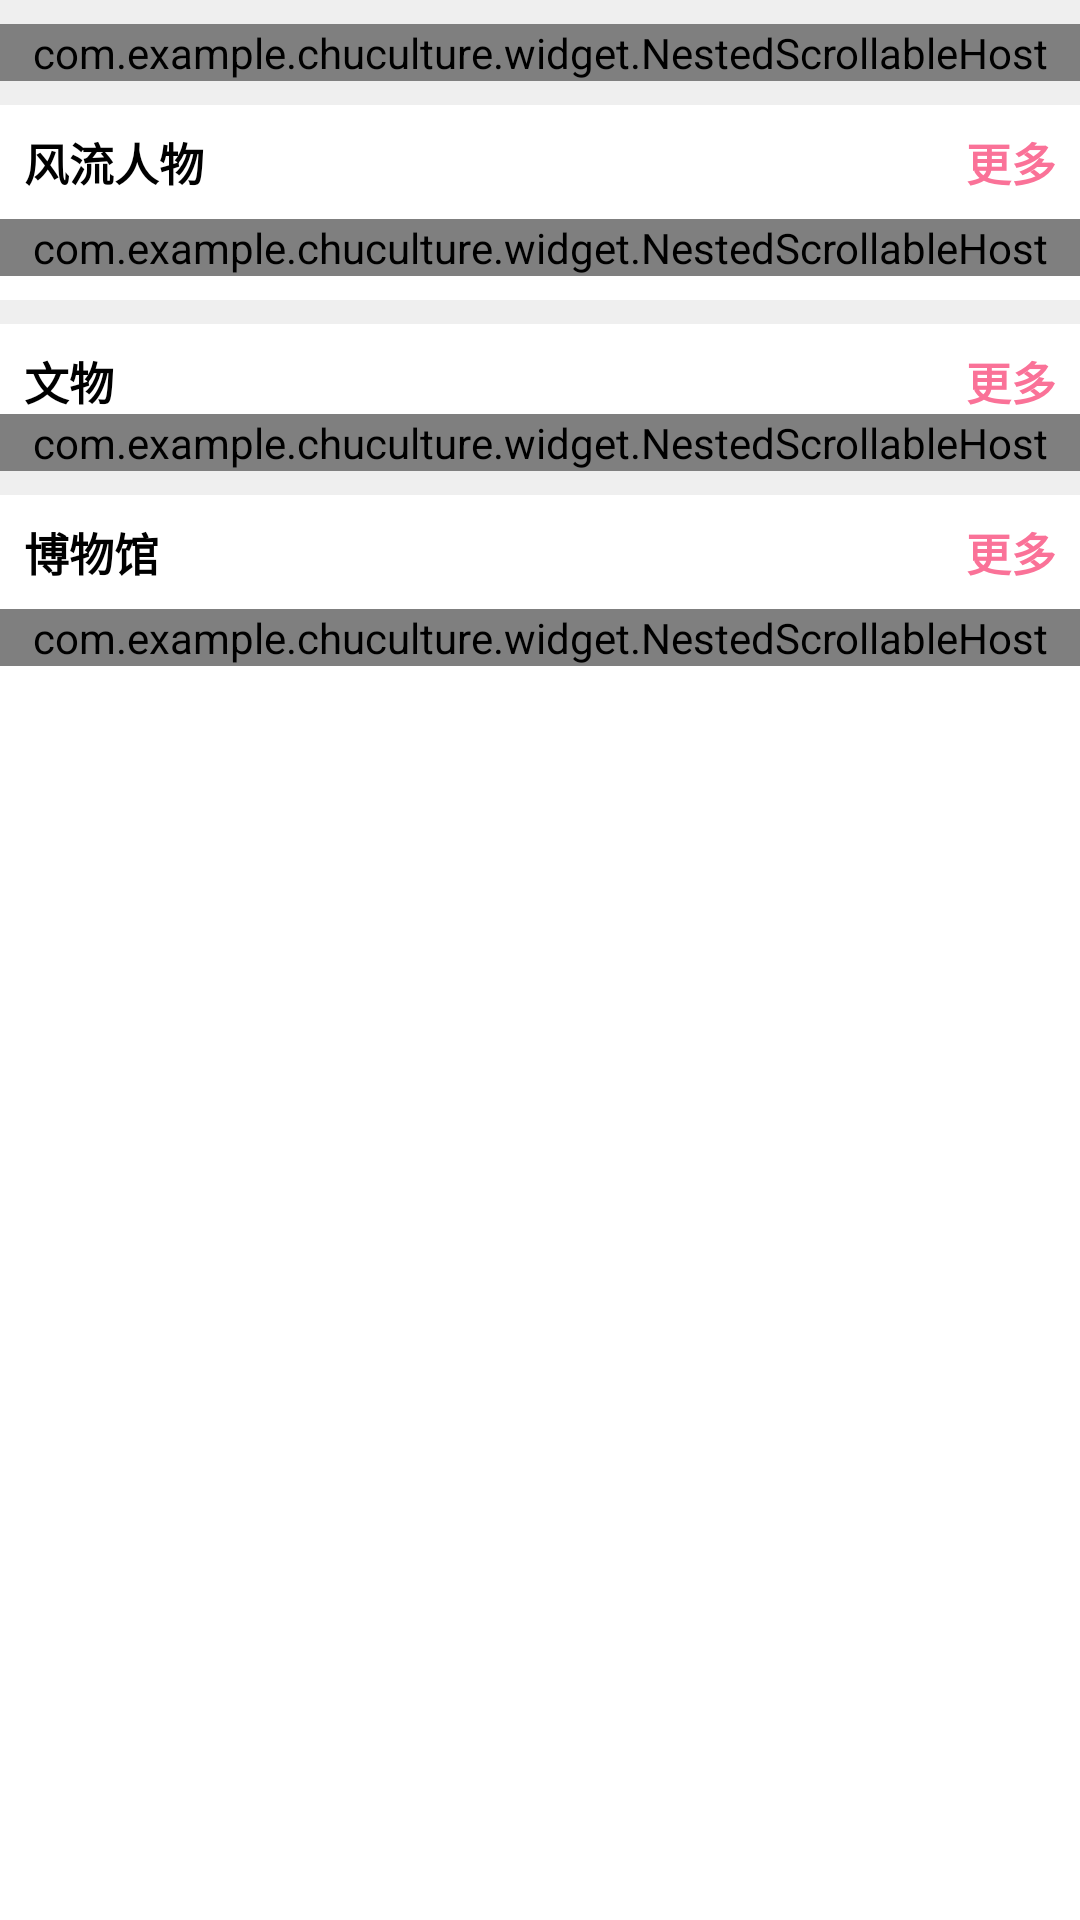

The Android layout XML behind this screen, and the referenced resources:
<!-- AndroidManifest.xml: application theme Theme.ChuCulture -->
<!-- res/layout/image_text_fragment.xml -->
<?xml version="1.0" encoding="utf-8"?>
<androidx.core.widget.NestedScrollView xmlns:android="http://schemas.android.com/apk/res/android"
    xmlns:tools="http://schemas.android.com/tools"
    android:layout_width="match_parent"
    android:layout_height="match_parent">
    <LinearLayout
        android:layout_width="match_parent"
        android:layout_height="match_parent"
        android:orientation="vertical">
        <FrameLayout
            android:layout_width="match_parent"
            android:layout_height="8dp"
            android:background="@color/br"/>
        <include layout="@layout/banner_layout"/>
        <FrameLayout
            android:layout_width="match_parent"
            android:layout_height="8dp"
            android:background="@color/br"/>
        <include layout="@layout/hero_layout"/>
        <FrameLayout
            android:layout_width="match_parent"
            android:layout_height="8dp"
            android:background="@color/br"/>
        <include layout="@layout/relic_layout"/>
        <FrameLayout
            android:layout_width="match_parent"
            android:layout_height="8dp"
            android:background="@color/br"/>
        <include layout="@layout/museum_layout"/>
    </LinearLayout>
</androidx.core.widget.NestedScrollView>
<!-- res/layout/banner_layout.xml (included above) -->
<?xml version="1.0" encoding="utf-8"?>
<androidx.constraintlayout.widget.ConstraintLayout xmlns:android="http://schemas.android.com/apk/res/android"
    xmlns:app="http://schemas.android.com/apk/res-auto"
    xmlns:tools="http://schemas.android.com/tools"
    android:layout_width="match_parent"
    android:layout_height="wrap_content">
    <com.example.chuculture.widget.NestedScrollableHost
        android:layout_width="match_parent"
        android:layout_height="wrap_content"
        app:layout_constraintBottom_toBottomOf="parent"
        app:layout_constraintEnd_toEndOf="parent"
        app:layout_constraintHorizontal_bias="0.5"
        app:layout_constraintStart_toStartOf="parent"
        app:layout_constraintTop_toTopOf="parent">
        <androidx.viewpager2.widget.ViewPager2
            android:id="@+id/vp_banner"
            android:layout_width="match_parent"
            android:layout_height="wrap_content" />
    </com.example.chuculture.widget.NestedScrollableHost>


</androidx.constraintlayout.widget.ConstraintLayout>
<!-- res/layout/hero_layout.xml (included above) -->
<?xml version="1.0" encoding="utf-8"?>
<androidx.constraintlayout.widget.ConstraintLayout xmlns:android="http://schemas.android.com/apk/res/android"
    xmlns:app="http://schemas.android.com/apk/res-auto"
    xmlns:tools="http://schemas.android.com/tools"
    android:layout_width="match_parent"
    android:layout_height="wrap_content"
    android:paddingBottom="8dp"
    >

    <com.example.chuculture.widget.NestedScrollableHost
        android:id="@+id/nestedScrollableHost"
        android:layout_width="match_parent"
        android:layout_height="wrap_content"
        android:layout_marginTop="8dp"
        app:layout_constraintBottom_toBottomOf="parent"
        app:layout_constraintTop_toBottomOf="@+id/textView"
        tools:layout_editor_absoluteX="0dp">

        <androidx.recyclerview.widget.RecyclerView
            android:id="@+id/ry_hero"
            android:layout_width="match_parent"
            android:layout_height="wrap_content"
            android:layout_marginStart="8dp" />
    </com.example.chuculture.widget.NestedScrollableHost>
    <TextView
        android:id="@+id/textView"
        android:layout_width="wrap_content"
        android:layout_height="wrap_content"
        android:layout_marginStart="8dp"
        android:layout_marginTop="8dp"
        android:text="@string/hero"
        android:textSize="15sp"
        android:textColor="@color/black"
        android:textStyle="bold"
        app:layout_constraintStart_toStartOf="parent"
        app:layout_constraintTop_toTopOf="parent" />
    <TextView
        android:id="@+id/tv_hero_more"
        android:layout_width="wrap_content"
        android:layout_height="wrap_content"
        android:layout_marginEnd="8dp"
        android:layout_marginTop="8dp"
        android:text="@string/button_into"
        android:textColor="@color/theme_color"
        android:textStyle="bold"
        android:textSize="15sp"
        android:foreground="?attr/selectableItemBackground"
        app:layout_constraintEnd_toEndOf="parent"
        app:layout_constraintTop_toTopOf="parent" />
</androidx.constraintlayout.widget.ConstraintLayout>
<!-- res/layout/relic_layout.xml (included above) -->
<?xml version="1.0" encoding="utf-8"?>
<androidx.constraintlayout.widget.ConstraintLayout xmlns:android="http://schemas.android.com/apk/res/android"
    android:layout_width="match_parent"
    android:layout_height="wrap_content"
    xmlns:app="http://schemas.android.com/apk/res-auto"
    xmlns:tools="http://schemas.android.com/tools">

    <com.example.chuculture.widget.NestedScrollableHost
        android:id="@+id/nestedScrollableHost"
        android:layout_width="match_parent"
        android:layout_height="wrap_content"
        app:layout_constraintBottom_toBottomOf="parent"
        app:layout_constraintTop_toBottomOf="@+id/textView"
        tools:layout_editor_absoluteX="0dp">
        <androidx.viewpager2.widget.ViewPager2
            android:id="@+id/vp_relic"
            android:layout_width="match_parent"
            android:layout_height="wrap_content"
            />
    </com.example.chuculture.widget.NestedScrollableHost>
    <TextView
        android:id="@+id/textView"
        android:layout_width="wrap_content"
        android:layout_height="wrap_content"
        android:layout_marginStart="8dp"
        android:layout_marginTop="8dp"
        android:text="@string/relic"
        android:textColor="@color/black"
        android:textStyle="bold"
        android:textSize="15sp"
        app:layout_constraintStart_toStartOf="parent"
        app:layout_constraintTop_toTopOf="parent" />

    <TextView
        android:id="@+id/tv_relic_more"
        android:layout_width="wrap_content"
        android:layout_height="wrap_content"
        android:layout_marginEnd="8dp"
        android:layout_marginTop="8dp"
        android:text="@string/button_into"
        android:textColor="@color/theme_color"
        android:textStyle="bold"
        android:textSize="15sp"
        android:foreground="?attr/selectableItemBackground"
        app:layout_constraintEnd_toEndOf="parent"
        app:layout_constraintTop_toTopOf="parent" />
</androidx.constraintlayout.widget.ConstraintLayout>
<!-- res/layout/museum_layout.xml (included above) -->
<?xml version="1.0" encoding="utf-8"?>
<androidx.constraintlayout.widget.ConstraintLayout xmlns:android="http://schemas.android.com/apk/res/android"
    android:layout_width="match_parent"
    android:layout_height="wrap_content"
    xmlns:app="http://schemas.android.com/apk/res-auto"
    xmlns:tools="http://schemas.android.com/tools"
    android:paddingBottom="8dp">

    <com.example.chuculture.widget.NestedScrollableHost
        android:id="@+id/nestedScrollableHost"
        android:layout_width="match_parent"
        android:layout_height="wrap_content"
        android:layout_marginTop="8dp"
        app:layout_constraintBottom_toBottomOf="parent"
        app:layout_constraintTop_toBottomOf="@+id/textView"
        tools:layout_editor_absoluteX="0dp">

        <androidx.recyclerview.widget.RecyclerView
            android:id="@+id/ry_museum"
            android:layout_width="match_parent"
            android:layout_height="wrap_content"
            android:layout_marginStart="8dp" />
    </com.example.chuculture.widget.NestedScrollableHost>
    <TextView
        android:id="@+id/textView"
        android:layout_width="wrap_content"
        android:layout_height="wrap_content"
        android:layout_marginStart="8dp"
        android:layout_marginTop="8dp"
        android:text="@string/museum"
        android:textColor="@color/black"
        android:textStyle="bold"
        android:textSize="15sp"
        app:layout_constraintStart_toStartOf="parent"
        app:layout_constraintTop_toTopOf="parent" />

    <TextView
        android:id="@+id/tv_museum_more"
        android:layout_width="wrap_content"
        android:layout_height="wrap_content"
        android:layout_marginEnd="8dp"
        android:layout_marginTop="8dp"
        android:text="@string/button_into"
        android:textColor="@color/theme_color"
        android:textStyle="bold"
        android:textSize="15sp"
        android:foreground="?attr/selectableItemBackground"
        app:layout_constraintEnd_toEndOf="parent"
        app:layout_constraintTop_toTopOf="parent" />

</androidx.constraintlayout.widget.ConstraintLayout>
<!-- resources referenced by this layout -->
<resources>
  <color name="black">#FF000000</color>
  <color name="br">#EFEFEF</color>
  <color name="theme_color">#FA7298</color>
  <string name="button_into">更多</string>
  <string name="hero">风流人物</string>
  <string name="museum">博物馆</string>
  <string name="relic">文物</string>
  <style name="Theme.ChuCulture" parent="Theme.MaterialComponents.DayNight.NoActionBar">
          
          <item name="colorPrimary">@color/theme_color</item>
          <item name="colorPrimaryVariant">@color/theme_color</item>
          <item name="colorOnPrimary">@color/white</item>
          
          <item name="colorSecondary">@color/theme_color</item>
          <item name="colorSecondaryVariant">@color/theme_color</item>
          <item name="colorOnSecondary">@color/black</item>
          
          <item name="android:statusBarColor" tools:targetApi="l">@color/white</item>
          <item name="android:windowLightStatusBar" tools:targetApi="m">true</item>
          <item name="android:textColor">@color/black</item>
          
      </style>
  <color name="white">#FFFFFFFF</color>
</resources>
